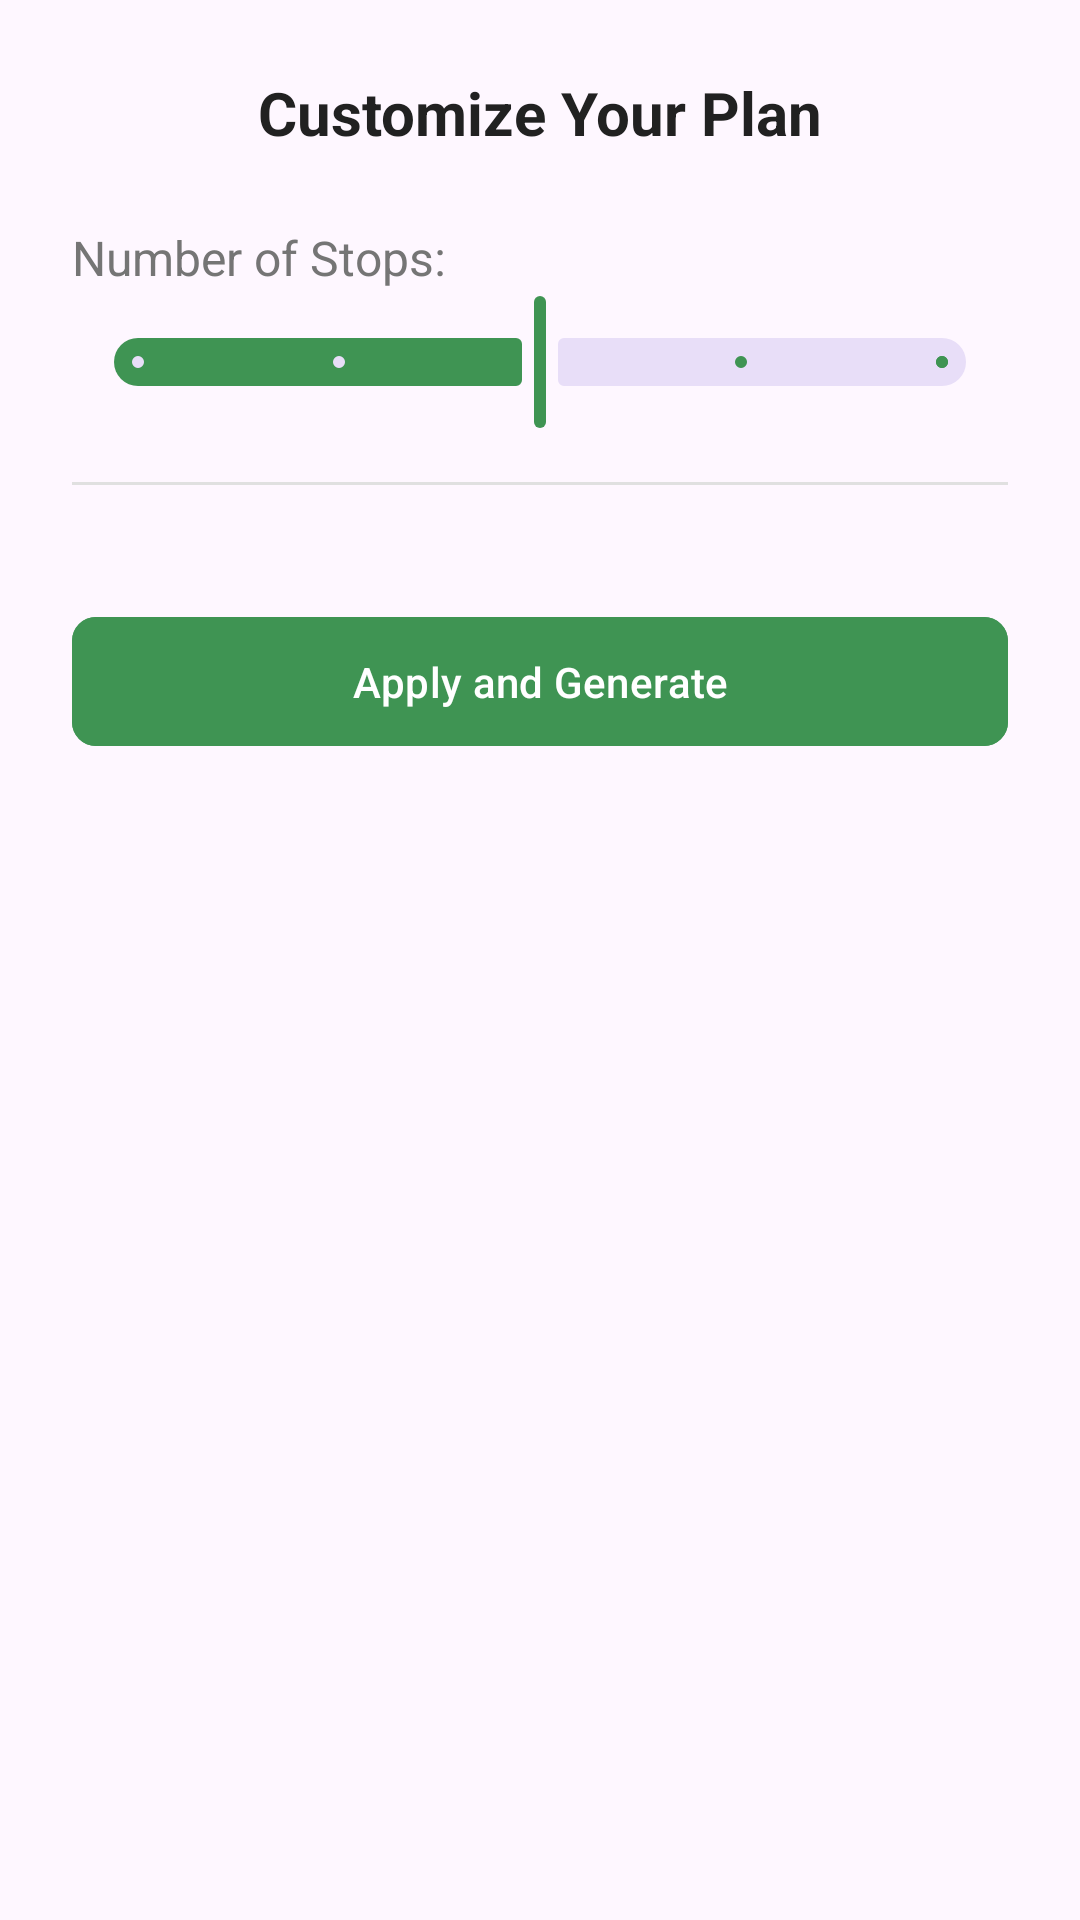

Layout XML and referenced resources for this Android screen:
<!-- AndroidManifest.xml: application theme Theme.AlayaApp -->
<!-- res/layout/dialog_customize_itinerary.xml -->
<?xml version="1.0" encoding="utf-8"?>
<LinearLayout xmlns:android="http://schemas.android.com/apk/res/android"
    xmlns:app="http://schemas.android.com/apk/res-auto"
    xmlns:tools="http://schemas.android.com/tools"
    android:layout_width="match_parent"
    android:layout_height="wrap_content"
    android:orientation="vertical"
    android:padding="24dp">

    <TextView
        android:layout_width="wrap_content"
        android:layout_height="wrap_content"
        android:layout_gravity="center_horizontal"
        android:layout_marginBottom="24dp"
        android:text="Customize Your Plan"
        android:textColor="@color/textPrimary"
        android:textSize="20sp"
        android:textStyle="bold" />

    <LinearLayout
        android:layout_width="match_parent"
        android:layout_height="wrap_content"
        android:gravity="center_vertical"
        android:orientation="horizontal">

        <TextView
            android:layout_width="wrap_content"
            android:layout_height="wrap_content"
            android:text="Number of Stops:"
            android:textColor="@color/textSecondary"
            android:textSize="16sp" />

        <TextView
            android:id="@+id/tv_stop_count"
            android:layout_width="0dp"
            android:layout_height="wrap_content"
            android:layout_weight="1"
            android:gravity="end"
            android:textColor="@color/textPrimary"
            android:textSize="16sp"
            android:textStyle="bold"
            tools:text="4 Stops" />
    </LinearLayout>

    <com.google.android.material.slider.Slider
        android:id="@+id/slider_stops"
        android:layout_width="match_parent"
        android:layout_height="wrap_content"
        android:stepSize="1.0"
        android:value="3.0"
        android:valueFrom="1.0"
        android:valueTo="5.0"
        app:labelBehavior="gone" />

    <View
        android:layout_width="match_parent"
        android:layout_height="1dp"
        android:layout_marginTop="16dp"
        android:layout_marginBottom="16dp"
        android:background="#E0E0E0" />

    <LinearLayout
        android:id="@+id/container_category_spinners"
        android:layout_width="match_parent"
        android:layout_height="wrap_content"
        android:orientation="vertical" />

    <Button
        android:id="@+id/btn_apply_and_generate"
        android:layout_width="match_parent"
        android:layout_height="wrap_content"
        android:layout_marginTop="24dp"
        android:backgroundTint="@color/colorPrimary"
        android:paddingVertical="12dp"
        android:text="Apply and Generate"
        android:textColor="@color/white"
        app:cornerRadius="8dp" />

</LinearLayout>
<!-- resources referenced by this layout -->
<resources>
  <color name="colorPrimary">#3f9453</color>
  <color name="textPrimary">#212121</color>
  <color name="textSecondary">#757575</color>
  <color name="white">#FFFFFF</color>
  <style name="Theme.AlayaApp" parent="Base.Theme.AlayaApp" />
  <style name="Base.Theme.AlayaApp" parent="Theme.Material3.DayNight.NoActionBar">
  
          <item name="colorPrimary">@color/colorPrimary</item>
          <item name="colorPrimaryVariant">@color/colorPrimaryDark</item>
          <item name="colorOnPrimary">@color/white</item>
  
          <item name="android:statusBarColor">?attr/colorPrimaryVariant</item>
      </style>
  <color name="colorPrimaryDark">#2E7D32</color>
</resources>
